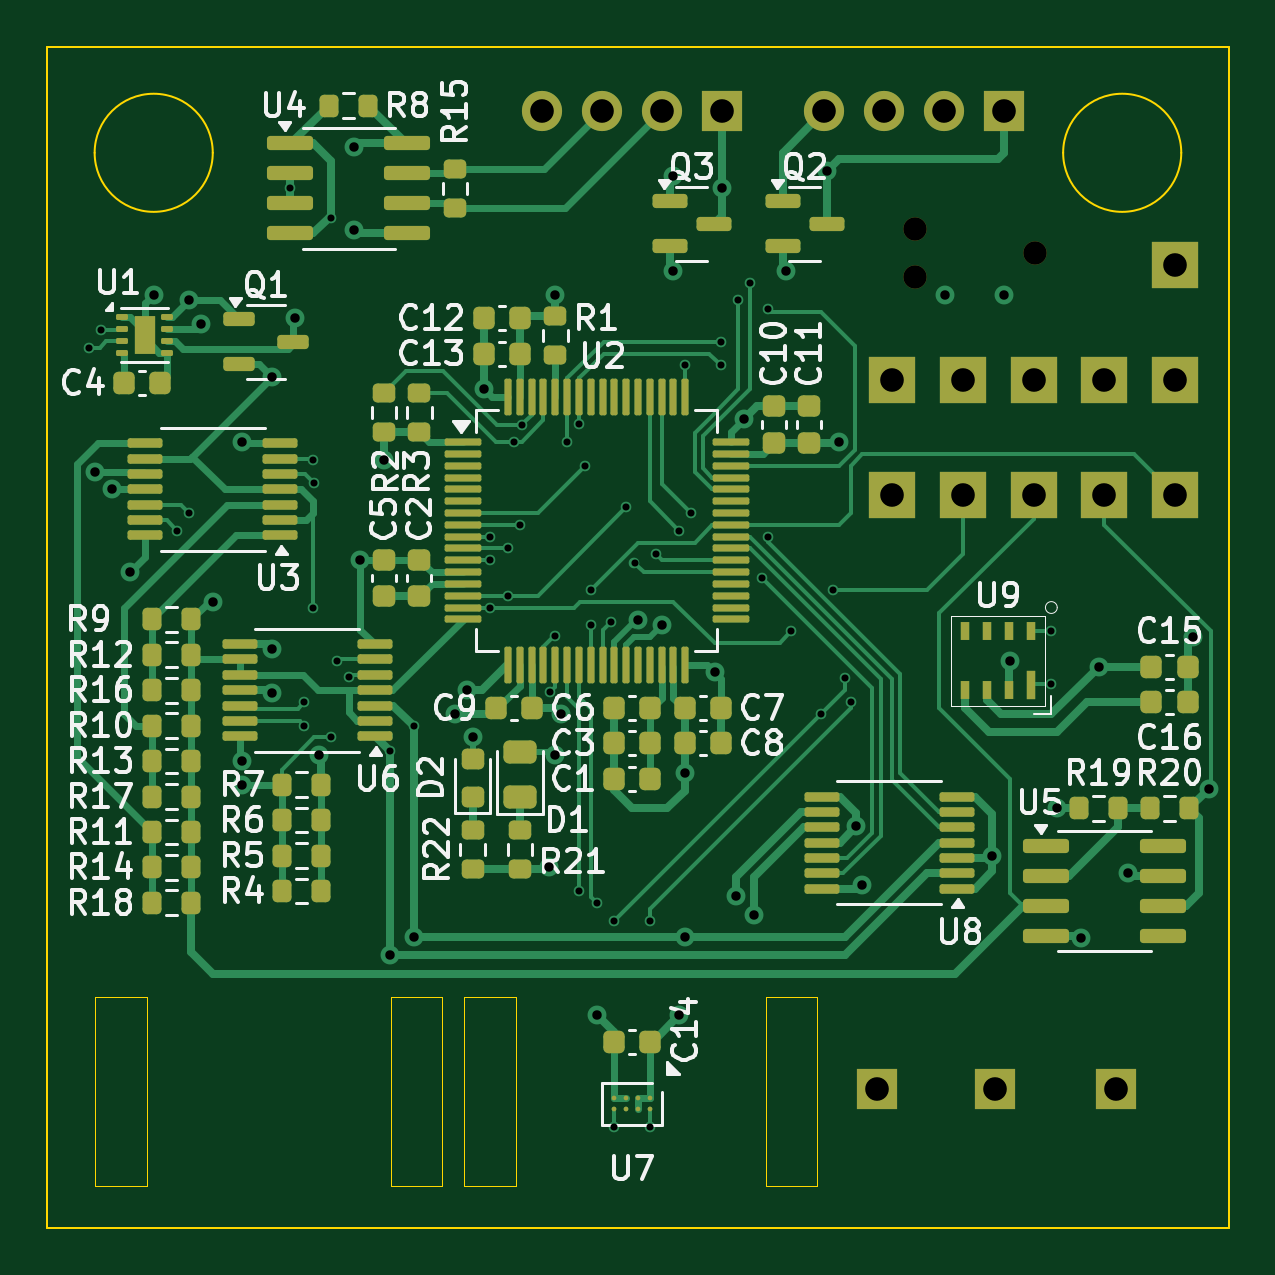
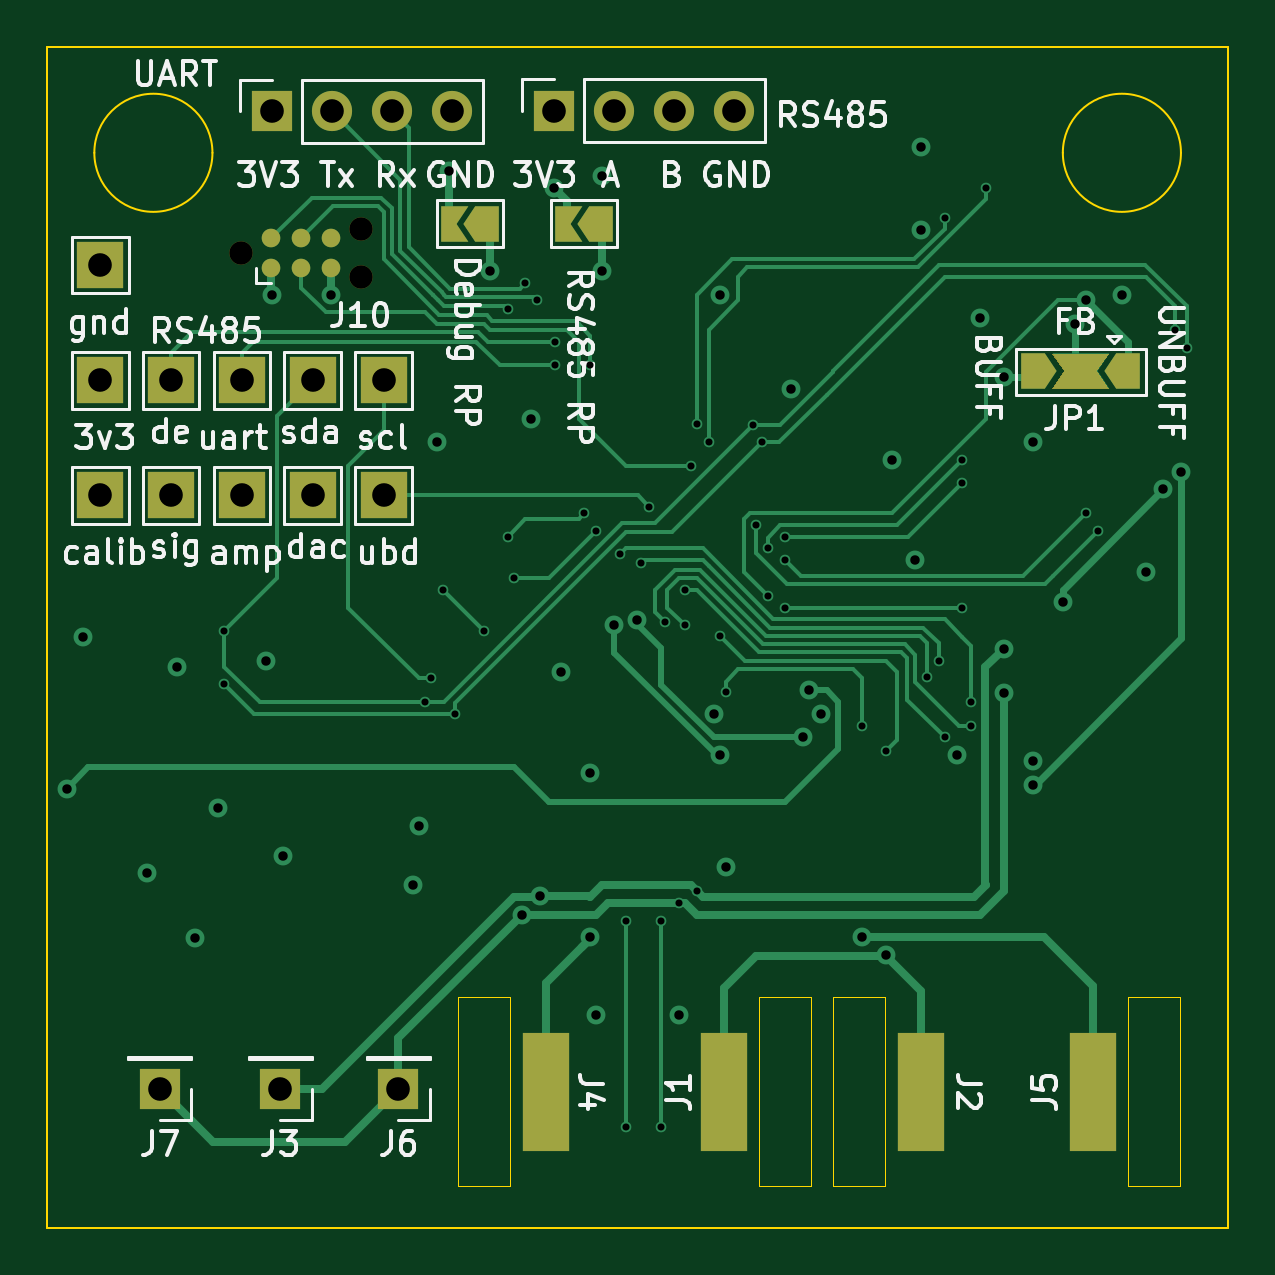
Circuit board: 11 layer files. Board 50.0 x 50.0 mm.
- bottom_copper: Probe-B_Cu.gbl (20215 bytes)
- bottom_mask: Probe-B_Mask.gbs (2453 bytes)
- paste: Probe-B_Paste.gbp (615 bytes)
- bottom_silk: Probe-B_Silkscreen.gbo (64711 bytes)
- outline: Probe-Edge_Cuts.gm1 (1516 bytes)
- top_copper: Probe-F_Cu.gtl (37798 bytes)
- top_mask: Probe-F_Mask.gts (9768 bytes)
- paste: Probe-F_Paste.gtp (8995 bytes)
- top_silk: Probe-F_Silkscreen.gto (90718 bytes)
- drill: Probe-NPTH.drl (380 bytes)
- drill: Probe-PTH.drl (2409 bytes)

=== bottom_copper: Probe-B_Cu.gbl (20215 bytes, source omitted) ===
=== bottom_mask: Probe-B_Mask.gbs ===
G04 #@! TF.GenerationSoftware,KiCad,Pcbnew,8.0.4*
G04 #@! TF.CreationDate,2024-08-17T22:40:57+02:00*
G04 #@! TF.ProjectId,Probe,50726f62-652e-46b6-9963-61645f706362,v1*
G04 #@! TF.SameCoordinates,Original*
G04 #@! TF.FileFunction,Soldermask,Bot*
G04 #@! TF.FilePolarity,Negative*
%FSLAX46Y46*%
G04 Gerber Fmt 4.6, Leading zero omitted, Abs format (unit mm)*
G04 Created by KiCad (PCBNEW 8.0.4) date 2024-08-17 22:40:57*
%MOMM*%
%LPD*%
G01*
G04 APERTURE LIST*
G04 Aperture macros list*
%AMFreePoly0*
4,1,6,1.000000,0.000000,0.500000,-0.750000,-0.500000,-0.750000,-0.500000,0.750000,0.500000,0.750000,1.000000,0.000000,1.000000,0.000000,$1*%
%AMFreePoly1*
4,1,6,0.500000,-0.750000,-0.650000,-0.750000,-0.150000,0.000000,-0.650000,0.750000,0.500000,0.750000,0.500000,-0.750000,0.500000,-0.750000,$1*%
G04 Aperture macros list end*
%ADD10C,0.000000*%
%ADD11FreePoly0,0.000000*%
%ADD12FreePoly1,0.000000*%
%ADD13R,2.000000X2.000000*%
%ADD14R,1.700000X1.700000*%
%ADD15R,2.000000X5.000000*%
%ADD16FreePoly0,180.000000*%
%ADD17C,0.990600*%
%ADD18C,0.787400*%
%ADD19O,1.700000X1.700000*%
G04 APERTURE END LIST*
D10*
G36*
X106950000Y-63750000D02*
G01*
X107450000Y-64500000D01*
X105050000Y-64500000D01*
X105550000Y-63750000D01*
X105050000Y-63000000D01*
X107450000Y-63000000D01*
X106950000Y-63750000D01*
G37*
D11*
X131362500Y-57500000D03*
D12*
X132812500Y-57500000D03*
D13*
X144750000Y-69000000D03*
D14*
X145224998Y-94125000D03*
D13*
X147750000Y-59250000D03*
D15*
X121350000Y-94250000D03*
D11*
X104250000Y-63750000D03*
D16*
X108250000Y-63750000D03*
D15*
X128900000Y-94250000D03*
D14*
X140125000Y-94125000D03*
D13*
X141750000Y-64135000D03*
D17*
X141790000Y-58750000D03*
X136710000Y-59766000D03*
X136710000Y-57734000D03*
D18*
X140520000Y-59385000D03*
X140520000Y-58115000D03*
X139250000Y-59385000D03*
X139250000Y-58115000D03*
X137980000Y-59385000D03*
X137980000Y-58115000D03*
D13*
X141750000Y-69000000D03*
D14*
X135125000Y-94125000D03*
X140500000Y-52750000D03*
D19*
X137960000Y-52750000D03*
X135420000Y-52750000D03*
X132880000Y-52750000D03*
D13*
X147750000Y-64135000D03*
D15*
X113025000Y-94250000D03*
X105725000Y-94250000D03*
D13*
X147750000Y-69000000D03*
D11*
X126550000Y-57500000D03*
D12*
X128000000Y-57500000D03*
D13*
X138750000Y-69000000D03*
D14*
X128550000Y-52725000D03*
D19*
X126010000Y-52725000D03*
X123470000Y-52725000D03*
X120930000Y-52725000D03*
D13*
X135750000Y-69000000D03*
X144750000Y-64135000D03*
X138750000Y-64135000D03*
X135750000Y-64135000D03*
M02*

=== paste: Probe-B_Paste.gbp ===
G04 #@! TF.GenerationSoftware,KiCad,Pcbnew,8.0.4*
G04 #@! TF.CreationDate,2024-08-17T22:40:57+02:00*
G04 #@! TF.ProjectId,Probe,50726f62-652e-46b6-9963-61645f706362,v1*
G04 #@! TF.SameCoordinates,Original*
G04 #@! TF.FileFunction,Paste,Bot*
G04 #@! TF.FilePolarity,Positive*
%FSLAX46Y46*%
G04 Gerber Fmt 4.6, Leading zero omitted, Abs format (unit mm)*
G04 Created by KiCad (PCBNEW 8.0.4) date 2024-08-17 22:40:57*
%MOMM*%
%LPD*%
G01*
G04 APERTURE LIST*
%ADD10R,2.000000X5.000000*%
G04 APERTURE END LIST*
D10*
X121350000Y-94250000D03*
X128900000Y-94250000D03*
X113025000Y-94250000D03*
X105725000Y-94250000D03*
M02*

=== bottom_silk: Probe-B_Silkscreen.gbo (64711 bytes, source omitted) ===
=== outline: Probe-Edge_Cuts.gm1 ===
G04 #@! TF.GenerationSoftware,KiCad,Pcbnew,8.0.4*
G04 #@! TF.CreationDate,2024-08-17T22:40:57+02:00*
G04 #@! TF.ProjectId,Probe,50726f62-652e-46b6-9963-61645f706362,v1*
G04 #@! TF.SameCoordinates,Original*
G04 #@! TF.FileFunction,Profile,NP*
%FSLAX46Y46*%
G04 Gerber Fmt 4.6, Leading zero omitted, Abs format (unit mm)*
G04 Created by KiCad (PCBNEW 8.0.4) date 2024-08-17 22:40:57*
%MOMM*%
%LPD*%
G01*
G04 APERTURE LIST*
G04 #@! TA.AperFunction,Profile*
%ADD10C,0.100000*%
G04 #@! TD*
G04 #@! TA.AperFunction,Profile*
%ADD11C,0.050000*%
G04 #@! TD*
G04 APERTURE END LIST*
D10*
X148000000Y-54500000D02*
G75*
G02*
X143000000Y-54500000I-2500000J0D01*
G01*
X143000000Y-54500000D02*
G75*
G02*
X148000000Y-54500000I2500000J0D01*
G01*
X100000000Y-50000000D02*
X150000000Y-50000000D01*
X150000000Y-100000000D01*
X100000000Y-100000000D01*
X100000000Y-50000000D01*
X107000000Y-54500000D02*
G75*
G02*
X102000000Y-54500000I-2500000J0D01*
G01*
X102000000Y-54500000D02*
G75*
G02*
X107000000Y-54500000I2500000J0D01*
G01*
D11*
X117650000Y-90250000D02*
X119850000Y-90250000D01*
X119850000Y-98250000D01*
X117650000Y-98250000D01*
X117650000Y-90250000D01*
X132600000Y-98250000D02*
X130400000Y-98250000D01*
X130400000Y-90250000D01*
X132600000Y-90250000D01*
X132600000Y-98250000D01*
X116725000Y-98250000D02*
X114525000Y-98250000D01*
X114525000Y-90250000D01*
X116725000Y-90250000D01*
X116725000Y-98250000D01*
X102025000Y-90250000D02*
X104225000Y-90250000D01*
X104225000Y-98250000D01*
X102025000Y-98250000D01*
X102025000Y-90250000D01*
M02*

=== top_copper: Probe-F_Cu.gtl (37798 bytes, source omitted) ===
=== top_mask: Probe-F_Mask.gts (9768 bytes, source omitted) ===
=== paste: Probe-F_Paste.gtp (8995 bytes, source omitted) ===
=== top_silk: Probe-F_Silkscreen.gto (90718 bytes, source omitted) ===
=== drill: Probe-NPTH.drl ===
M48
; DRILL file {KiCad 8.0.4} date 2024-08-17T22:41:11+0200
; FORMAT={-:-/ absolute / metric / decimal}
; #@! TF.CreationDate,2024-08-17T22:41:11+02:00
; #@! TF.GenerationSoftware,Kicad,Pcbnew,8.0.4
; #@! TF.FileFunction,NonPlated,1,4,NPTH
FMAT,2
METRIC
; #@! TA.AperFunction,NonPlated,NPTH,ComponentDrill
T1C0.991
%
G90
G05
T1
X136.71Y-57.734
X136.71Y-59.766
X141.79Y-58.75
M30

=== drill: Probe-PTH.drl ===
M48
; DRILL file {KiCad 8.0.4} date 2024-08-17T22:41:11+0200
; FORMAT={-:-/ absolute / metric / decimal}
; #@! TF.CreationDate,2024-08-17T22:41:11+02:00
; #@! TF.GenerationSoftware,Kicad,Pcbnew,8.0.4
; #@! TF.FileFunction,Plated,1,4,PTH
FMAT,2
METRIC
; #@! TA.AperFunction,Plated,PTH,ViaDrill
T1C0.300
; #@! TA.AperFunction,Plated,PTH,ViaDrill
T2C0.400
; #@! TA.AperFunction,Plated,PTH,ComponentDrill
T3C1.000
%
G90
G05
T1
X101.75Y-62.75
X102.25Y-62.0
X105.5Y-70.5
X106.0Y-69.75
X110.25Y-56.0
X110.875Y-77.75
X110.875Y-78.75
X111.25Y-67.5
X111.25Y-73.75
X111.282Y-68.468
X112.0Y-57.25
X112.0Y-79.25
X112.25Y-76.0
X112.75Y-76.675
X114.5Y-79.837
X115.5Y-78.775
X118.75Y-70.75
X118.75Y-71.75
X118.75Y-73.75
X119.5Y-71.25
X119.5Y-73.25
X119.75Y-66.75
X120.0Y-70.25
X120.1Y-66.025
X121.276Y-77.334
X121.5Y-74.975
X122.0Y-66.75
X122.5Y-66.0
X122.5Y-85.75
X122.75Y-67.75
X123.0Y-73.0
X123.0Y-74.5
X123.25Y-86.25
X123.854Y-74.354
X124.0Y-87.0
X124.0Y-95.75
X124.5Y-69.5
X124.854Y-71.854
X125.5Y-87.0
X125.5Y-95.75
X125.75Y-71.5
X126.75Y-70.5
X127.0Y-63.5
X127.25Y-69.75
X128.5Y-62.5
X128.5Y-63.5
X129.25Y-60.75
X129.75Y-60.0
X130.25Y-72.5
X130.5Y-61.1
X130.5Y-70.75
X131.5Y-74.75
X132.75Y-78.25
X133.25Y-73.0
X133.75Y-76.75
X134.0Y-77.75
X142.5Y-74.75
X142.5Y-77.0
T2
X102.0Y-68.0
X102.75Y-68.75
X103.5Y-72.25
X104.5Y-60.5
X106.0Y-60.75
X106.5Y-61.75
X107.0Y-73.5
X108.25Y-66.75
X108.25Y-80.25
X108.25Y-81.25
X109.5Y-64.0
X109.5Y-75.5
X109.5Y-77.35
X110.5Y-61.5
X111.5Y-80.0
X113.0Y-54.25
X113.0Y-57.75
X113.25Y-71.75
X114.25Y-67.5
X114.5Y-88.475
X115.5Y-87.7
X117.25Y-78.25
X117.75Y-77.25
X118.0Y-79.25
X118.5Y-64.5
X121.25Y-84.75
X121.5Y-60.5
X121.5Y-80.0
X121.75Y-78.25
X123.25Y-91.0
X125.007Y-74.275
X126.0Y-74.5
X126.5Y-55.5
X126.5Y-59.5
X126.75Y-91.0
X127.0Y-80.75
X127.0Y-87.7
X128.25Y-76.5
X128.55Y-56.0
X129.134Y-85.975
X129.5Y-65.75
X129.909Y-86.775
X131.25Y-59.5
X133.0Y-55.25
X133.5Y-66.75
X134.25Y-83.0
X134.5Y-85.5
X138.0Y-60.5
X140.0Y-84.25
X140.5Y-60.5
X140.75Y-76.0
X142.75Y-82.25
X143.75Y-87.75
X144.5Y-76.25
X145.75Y-85.0
X148.5Y-75.0
X149.162Y-81.412
T3
X120.93Y-52.725
X123.47Y-52.725
X126.01Y-52.725
X128.55Y-52.725
X132.88Y-52.75
X135.125Y-94.125
X135.42Y-52.75
X135.75Y-64.135
X135.75Y-69.0
X137.96Y-52.75
X138.75Y-64.135
X138.75Y-69.0
X140.125Y-94.125
X140.5Y-52.75
X141.75Y-64.135
X141.75Y-69.0
X144.75Y-64.135
X144.75Y-69.0
X145.225Y-94.125
X147.75Y-59.25
X147.75Y-64.135
X147.75Y-69.0
M30
